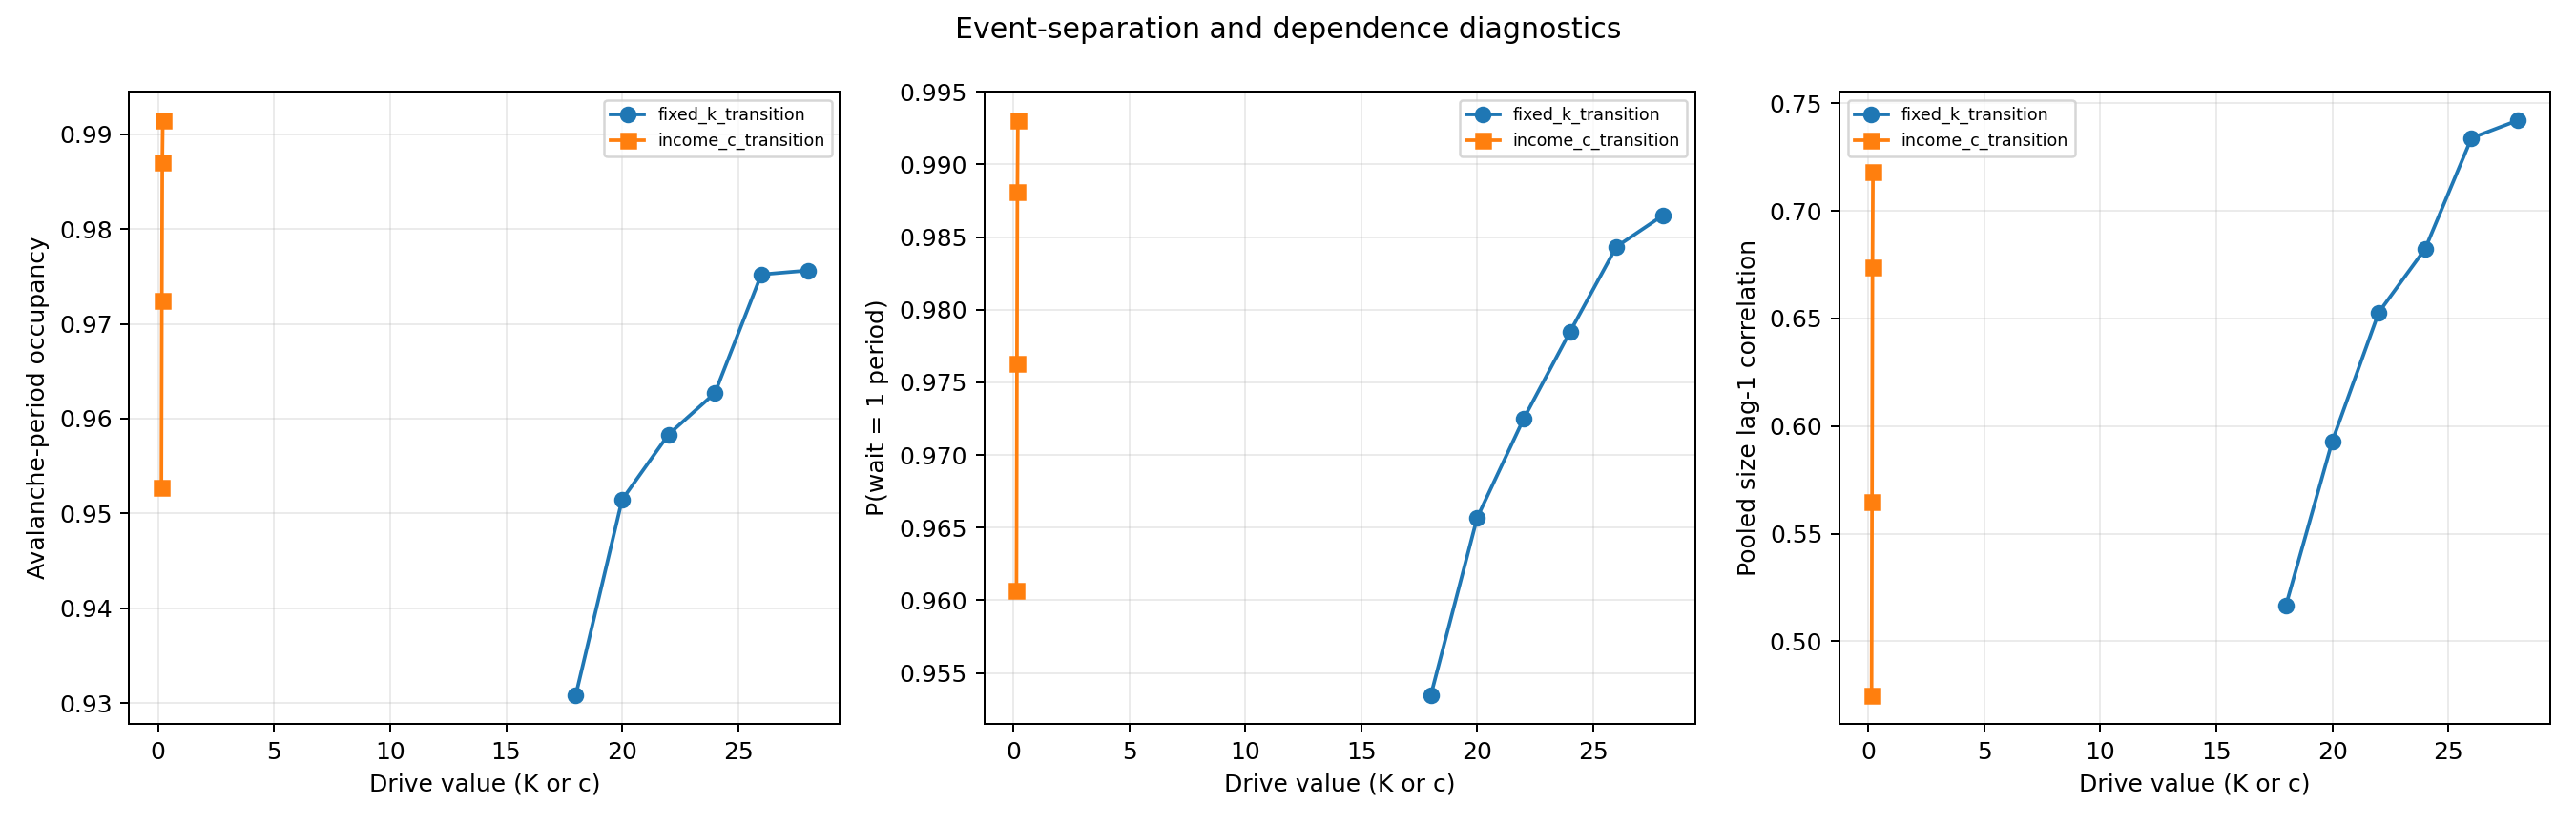

Values plotted in this chart, from the file beside it:
scenario_id, family, n_nodes, period_length_rule, drive_value, runs, periods_observed, events, avalanche_period_occupancy, one_period_wait_fraction, pooled_size_lag1_correlation, persistent_active_flag
fixed_k_transition__N-200__fixed-K-18, fixed_k_transition, 200, fixed, 18.0, 20, 4800, 4468, 0.9308, 0.9535, 0.5166, True
fixed_k_transition__N-200__fixed-K-20, fixed_k_transition, 200, fixed, 20.0, 20, 4800, 4567, 0.9515, 0.9657, 0.593, True
fixed_k_transition__N-200__fixed-K-22, fixed_k_transition, 200, fixed, 22.0, 20, 4800, 4600, 0.9583, 0.9725, 0.6528, True
fixed_k_transition__N-200__fixed-K-24, fixed_k_transition, 200, fixed, 24.0, 20, 4800, 4621, 0.9627, 0.9785, 0.6823, True
fixed_k_transition__N-200__fixed-K-26, fixed_k_transition, 200, fixed, 26.0, 20, 4800, 4681, 0.9752, 0.9843, 0.7339, True
fixed_k_transition__N-200__fixed-K-28, fixed_k_transition, 200, fixed, 28.0, 20, 4800, 4683, 0.9756, 0.9865, 0.742, True
income_c_transition__N-200__income-c-0.1…, income_c_transition, 200, income, 0.14, 20, 4800, 4573, 0.9527, 0.9607, 0.4749, True
income_c_transition__N-200__income-c-0.1…, income_c_transition, 200, income, 0.16, 20, 4800, 4668, 0.9725, 0.9763, 0.5648, True
income_c_transition__N-200__income-c-0.1…, income_c_transition, 200, income, 0.18, 20, 4800, 4738, 0.9871, 0.9881, 0.674, True
income_c_transition__N-200__income-c-0.2…, income_c_transition, 200, income, 0.2, 20, 4800, 4759, 0.9915, 0.993, 0.7182, True
size_scaling_income_c018__N-100__income-…, size_scaling_income_c018, 100, income, 0.18, 20, 4800, 4562, 0.9504, 0.9584, 0.5416, True
size_scaling_income_c018__N-200__income-…, size_scaling_income_c018, 200, income, 0.18, 20, 4800, 4729, 0.9852, 0.9875, 0.6349, True
size_scaling_income_c018__N-500__income-…, size_scaling_income_c018, 500, income, 0.18, 20, 4800, 4798, 0.9996, 0.9996, 0.8324, True
long_run_attractor__N-200__fixed-K-20, long_run_attractor, 200, fixed, 20.0, 5, 5000, 4952, 0.9904, 0.9939, 0.7212, True
long_run_attractor__N-200__fixed-K-30, long_run_attractor, 200, fixed, 30.0, 5, 5000, 4980, 0.996, 0.9974, 0.7547, True
long_run_attractor__N-200__income-c-0.18, long_run_attractor, 200, income, 0.18, 5, 5000, 4979, 0.9958, 0.9964, 0.7283, True
long_run_attractor__N-200__income-c-0.20, long_run_attractor, 200, income, 0.2, 5, 5000, 4995, 0.999, 0.999, 0.6801, True
